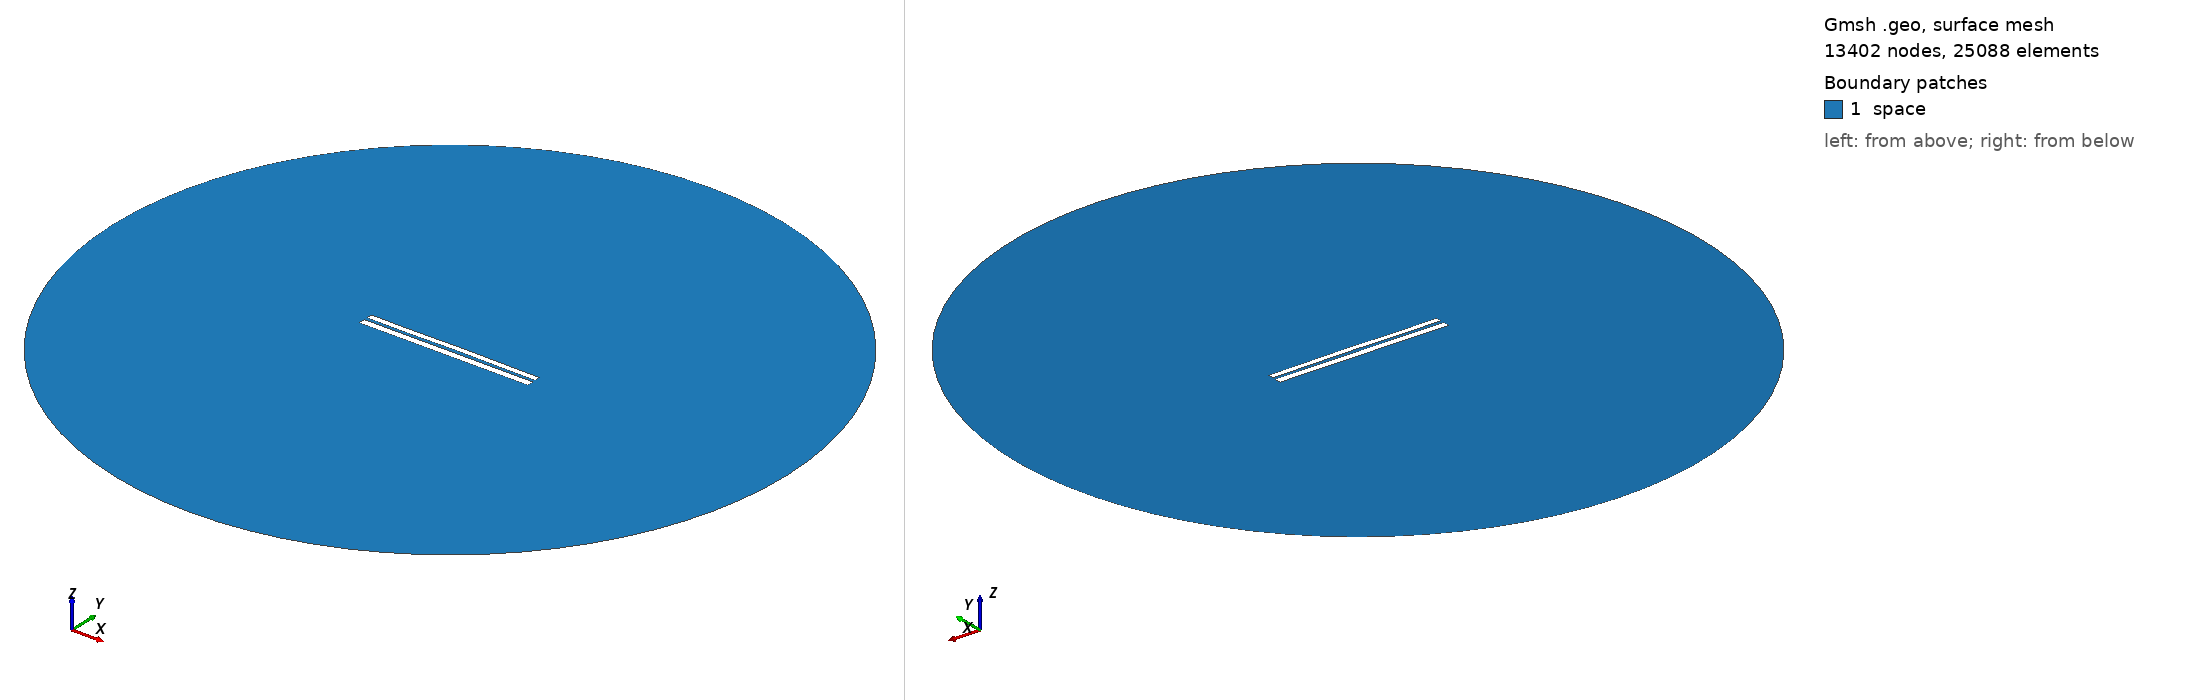

Gmsh geometry script, surface-meshed: 13402 nodes, 25088 surface elements. Boundary patches (legend numbers): 1 space. Left view from above one corner, right view from below the opposite corner. Legend entries are the model's physical surfaces. The drawing asked Gmsh for element sizes between 1% and 20% of the model's largest extent; the script's own settings can give other sizes.

=== 7082.geo (drawn) ===
//---------------------------------------
// Geometry kernel
//---------------------------------------

SetFactory("OpenCASCADE");



//---------------------------------------
// Parameters of the geometry
//---------------------------------------

// Overetch of the upper plate
overetch = 0.25;

// Distance between the plates
distance = 1.75;

// Discretization over the x axis (for the deformation)
nx = 50; 

// Length of the plate
L = 100 - overetch; 

// Number of modes
n = 4; 

// 1st mode coefficient
coeff(1) = -0.075;
beta(1) = 0.596864 * 3.1415926535 / L;

// 2nd mode coefficient
coeff(2) = 0.07499999999999998;
beta(2) = 1.49418 * 3.1415926535 / L;

// 3rd mode coefficient
coeff(3) = -0.075;
beta(3) = 2.50025 * 3.1415926535 / L;

// 4th mode coefficient
coeff(4) = -0.075;
beta(4) = 3.49999 * 3.1415926535 / L;



//---------------------------------------
// Upper plate (deformed rectangle)
//---------------------------------------

// Coordiantes of the upper plate
xmin = -50;
xmax = 50 - overetch;

// Height of the upper plate
yheight = 4 - 2 * overetch;

// Indexes of the points
UpperID[] = {};
LowerID[] = {};
LeftID[] = {};
RightID[] = {};

// Point index
p = 1;

// Horizontal edges
For i In {1:nx}
    x = xmin + (i-1)*(xmax - xmin)/(nx-1);

    y_bottom = distance / 2 + overetch;
    For j In {1:n}
        C = (Cosh(beta(j)*L) + Cos(beta(j)*L)) / (Sinh(beta(j)*L) + Sin(beta(j)*L));
        y_bottom  = y_bottom + coeff(j) * (Cosh(beta(j)*(x+50)) - Cos(beta(j)*(x+50)) - C * (Sinh(beta(j)*(x+50)) - Sin(beta(j)*(x+50))));
    EndFor

    y_top = y_bottom + yheight;

    Point(p) = {x, y_top, 0, 1.0};
    UpperID[i] = p;
    p = p + 1;

    Point(p) = {x, y_bottom, 0, 1.0};
    LowerID[i] = p;
    p = p + 1;
EndFor

// Create point lists
UpperPts[] = {}; LowerPts[] = {};
For i In {1:nx}
  UpperPts[] += {UpperID[i]};
  LowerPts[] += {LowerID[i]};
EndFor

// Build splines
Spline(1) = {UpperPts[]};
Spline(2) = {LowerPts[]};
Line(3) = {LowerPts[nx-1], UpperPts[nx-1]};
Line(4) = {LowerPts[0], UpperPts[0]};

// Build the plane surface
Curve Loop(1) = {2, 3, -1, -4};
Plane Surface(1) = {1};



//---------------------------------------
// Lower plate (rectangle)
//---------------------------------------

// Vertices
Point(1001) = {-50, -1, 0, 1.0};
Point(1002) = { 50, -1, 0, 1.0};
Point(1003) = { 50,  -5, 0, 1.0};
Point(1004) = {-50,  -5, 0, 1.0};

// Edges
Line(5) = {1001, 1002};
Line(6) = {1002, 1003};
Line(7) = {1003, 1004};
Line(8) = {1004, 1001};

// Plane surface
Line Loop(2) = {5, 6, 7, 8};
Plane Surface(2) = {2}; 



//---------------------------------------
// Outer (fictious) boundary
//---------------------------------------

// Points
Point(1005) = {0, 0, 0};       // Center
Point(1006) = {200, 0, 0};     // Start point
Point(1007) = {0, 200, 0};     // 90 degrees
Point(1008) = {-200, 0, 0};    // 180 degrees
Point(1009) = {0, -200, 0};    // 270 degrees

// Circle arcs (each needs start, center, end)
Circle(9) = {1006, 1005, 1007};
Circle(10) = {1007, 1005, 1008};
Circle(11) = {1008, 1005, 1009};
Circle(12) = {1009, 1005, 1006};

// Plane surface for the entire domain
Curve Loop(3) = {9, 10, 11, 12};
Surface(3) = {3};

// Subtract the plates from the whole domain to obtain the actual domain where we want to solve the equations
BooleanDifference{ Surface{3}; Delete; }{ Surface{1}; Surface{2}; Delete; }




//---------------------------------------
// Transfinite Lines/Curves
//---------------------------------------

// Set the number of points on the boundaries
r = 7;

// Plates
Transfinite Curve {1, 2} = 50*r Using Progression 1;
Transfinite Curve {3, 4} = 2*r Using Progression 1;
Transfinite Line {5, 7} = 50*r Using Progression 1;
Transfinite Line {6, 8} = 2*r Using Progression 1;

// Outer boundary
Transfinite Line {9, 10, 11, 12} = 20 Using Progression 1;



//---------------------------------------
// Physical groups
//---------------------------------------                

// Physical curves (boundaries)
Physical Line("force_segment", 10) = {2};
Physical Line("upper_plate", 11) = {1, 3, 4};
Physical Line("lower_plate", 12) = {5, 6, 7, 8};
Physical Line("boundary", 20) = {9, 10, 11, 12};

// Physical Surfaces
Physical Surface("space", 30) = {3};



//---------------------------------------
// 6. Generate the Mesh
//---------------------------------------

// 2D mesh generation
Mesh 2;
